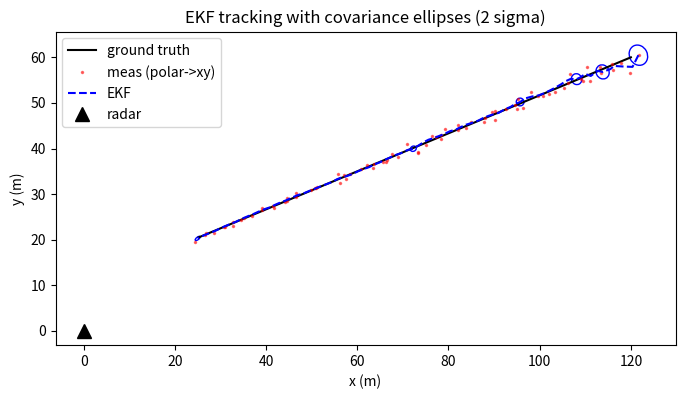

This figure's Python source: (Note: this script raises an exception after producing the figure.)
# exp3_ekf_ukf.py —— 第2周：极坐标雷达观测下的 线性KF(冻结线性化) vs EKF vs UKF
# 外加协方差不确定度椭圆收缩图（matplotlib，CPU 可跑）
import numpy as np
import matplotlib
matplotlib.use("Agg")
import matplotlib.pyplot as plt
from matplotlib.patches import Ellipse

np.random.seed(11)
dt = 0.1
N = 80                                     # 8 s
SENSOR = np.array([0.0, 0.0])              # 雷达位于原点
SIG_R, SIG_TH = 1.0, np.radians(0.5)       # 测距 1 m，测角 0.5 deg

# 真值：从 (120, 60) 出发，v = (-12, -5) m/s，一路开向雷达附近
x_true = np.zeros((N, 4))
x_true[0] = [120.0, 60.0, -12.0, -5.0]
F = np.array([[1, 0, dt, 0], [0, 1, 0, dt],
              [0, 0, 1, 0], [0, 0, 0, 1]])
Q = np.diag([0.01, 0.01, 0.04, 0.04]) * dt
for k in range(1, N):
    x_true[k] = F @ x_true[k - 1]

# 观测：极坐标 (r, theta)
def h(x):
    d = x[:2] - SENSOR
    r = np.hypot(d[0], d[1])
    th = np.arctan2(d[1], d[0])
    return np.array([r, th])

def jacobian_H(x):
    d = x[:2] - SENSOR
    r = np.hypot(d[0], d[1])
    return np.array([[d[0] / r, d[1] / r, 0, 0],
                     [-d[1] / r**2, d[0] / r**2, 0, 0]])

Z = np.array([h(x) + np.array([SIG_R * np.random.randn(),
                               SIG_TH * np.random.randn()]) for x in x_true])

# ---------- 三种滤波器共用：预测 ----------
def predict(x, P):
    return F @ x, F @ P @ F.T + Q

# ---------- 滤波器 1：线性 KF，把观测线性化一次后冻结 ----------
# 在第 0 帧真值附近做泰勒展开：z ≈ h(x0) + H0 (x - x0)，之后永远用这个线性模型
H0 = jacobian_H(x_true[0])
z0 = h(x_true[0])
b0 = z0 - H0 @ x_true[0]                   # 冻结的偏置项
R_mat = np.diag([SIG_R**2, SIG_TH**2])

def kf_frozen(x, P, z):
    x, P = predict(x, P)
    y = z - (H0 @ x + b0)                  # 线性观测模型
    S = H0 @ P @ H0.T + R_mat
    K = P @ H0.T @ np.linalg.inv(S)
    x = x + K @ y
    P = (np.eye(4) - K @ H0) @ P
    return x, P

# ---------- 滤波器 2：EKF，每步在当前预测点重新线性化 ----------
def ekf(x, P, z):
    x, P = predict(x, P)
    H = jacobian_H(x)                      # 关键区别：每次都用最新的 x
    y = z - h(x)
    S = H @ P @ H.T + R_mat
    K = P @ H.T @ np.linalg.inv(S)
    x = x + K @ y
    P = (np.eye(4) - K @ H) @ P
    return x, P

# ---------- 滤波器 3：UKF，sigma 点过非线性函数，不求雅可比 ----------
def ukf(x, P, z):
    n = 4
    alpha, beta, kappa = 1e-3, 2.0, 0.0
    lam = alpha**2 * (n + kappa) - n
    c = n + lam
    Wm = np.full(2 * n + 1, 1.0 / (2 * c)); Wm[0] = lam / c
    Wc = Wm.copy(); Wc[0] += 1 - alpha**2 + beta
    x, P = predict(x, P)
    sqrtP = np.linalg.cholesky(c * P)
    Xs = np.vstack([x, x + sqrtP.T, x - sqrtP.T])   # 2n+1 个 sigma 点
    Zs = np.array([h(s) for s in Xs])               # 整体过非线性观测函数
    z_hat = Wm @ Zs
    dz = Zs - z_hat
    S = R_mat + sum(Wc[i] * np.outer(dz[i], dz[i]) for i in range(2 * n + 1))
    dx = Xs - x
    C = sum(Wc[i] * np.outer(dx[i], dz[i]) for i in range(2 * n + 1))
    K = C @ np.linalg.inv(S)
    x = x + K @ (z - z_hat)
    P = P - K @ S @ K.T
    return x, P

def run(step_fn):
    x = np.array([120.0, 60.0, 0.0, 0.0])            # 速度未知，初值 0
    P = np.diag([25.0, 25.0, 100.0, 100.0])
    est = np.zeros((N, 4)); Ps = np.zeros((N, 2, 2))
    for i in range(N):
        x, P = step_fn(x, P, Z[i])
        est[i] = x; Ps[i] = P[:2, :2]
    return est, Ps

print("==== 极坐标雷达跟踪：三种滤波器位置误差对比 ====")
results = {}
for fn, name in [(kf_frozen, "KF(冻结线性化)"), (ekf, "EKF(每步重线性化)"), (ukf, "UKF(sigma点)")]:
    est, Ps = run(fn)
    rmse = np.sqrt(np.mean(np.sum((est[:, :2] - x_true[:, :2]) ** 2, axis=1)))
    print(f"{name:20s} 位置RMSE = {rmse:7.3f} m")
    results[name] = (est, Ps)

# 不确定度椭圆收缩：EKF 位置协方差
est_ekf, Ps_ekf = results["EKF(每步重线性化)"]
print("\n==== EKF 位置不确定度椭圆（2sigma 长轴）====")
for i in [0, 5, 10, 20, 40, 79]:
    a = 2 * np.sqrt(np.linalg.eigvalsh(Ps_ekf[i])[1])
    print(f"帧 {i:3d} (距离 {h(x_true[i])[0]:6.1f} m): 2sigma 长轴 = {a:6.3f} m")

# 画图
fig, ax = plt.subplots(figsize=(8, 6))
ax.plot(x_true[:, 0], x_true[:, 1], "k-", label="ground truth")
ax.plot(Z[:, 0] * np.cos(Z[:, 1]), Z[:, 0] * np.sin(Z[:, 1]), "r.", ms=3,
        alpha=0.5, label="meas (polar->xy)")
ax.plot(est_ekf[:, 0], est_ekf[:, 1], "b--", label="EKF")
for i in [0, 5, 10, 20, 40, 79]:
    evals, evecs = np.linalg.eigh(Ps_ekf[i])
    ang = np.degrees(np.arctan2(evecs[1, 1], evecs[0, 1]))
    ell = Ellipse(est_ekf[i, :2], 4 * np.sqrt(evals[1]), 4 * np.sqrt(evals[0]),
                  angle=ang, fill=False, color="b")
    ax.add_patch(ell)
ax.plot(0, 0, "k^", ms=10, label="radar")
ax.set_aspect("equal"); ax.legend(); ax.set_xlabel("x (m)"); ax.set_ylabel("y (m)")
ax.set_title("EKF tracking with covariance ellipses (2 sigma)")
fig.savefig("/tmp/ad_s4/cov_ellipse.png", dpi=120)
print("\n图已保存: /tmp/ad_s4/cov_ellipse.png")
